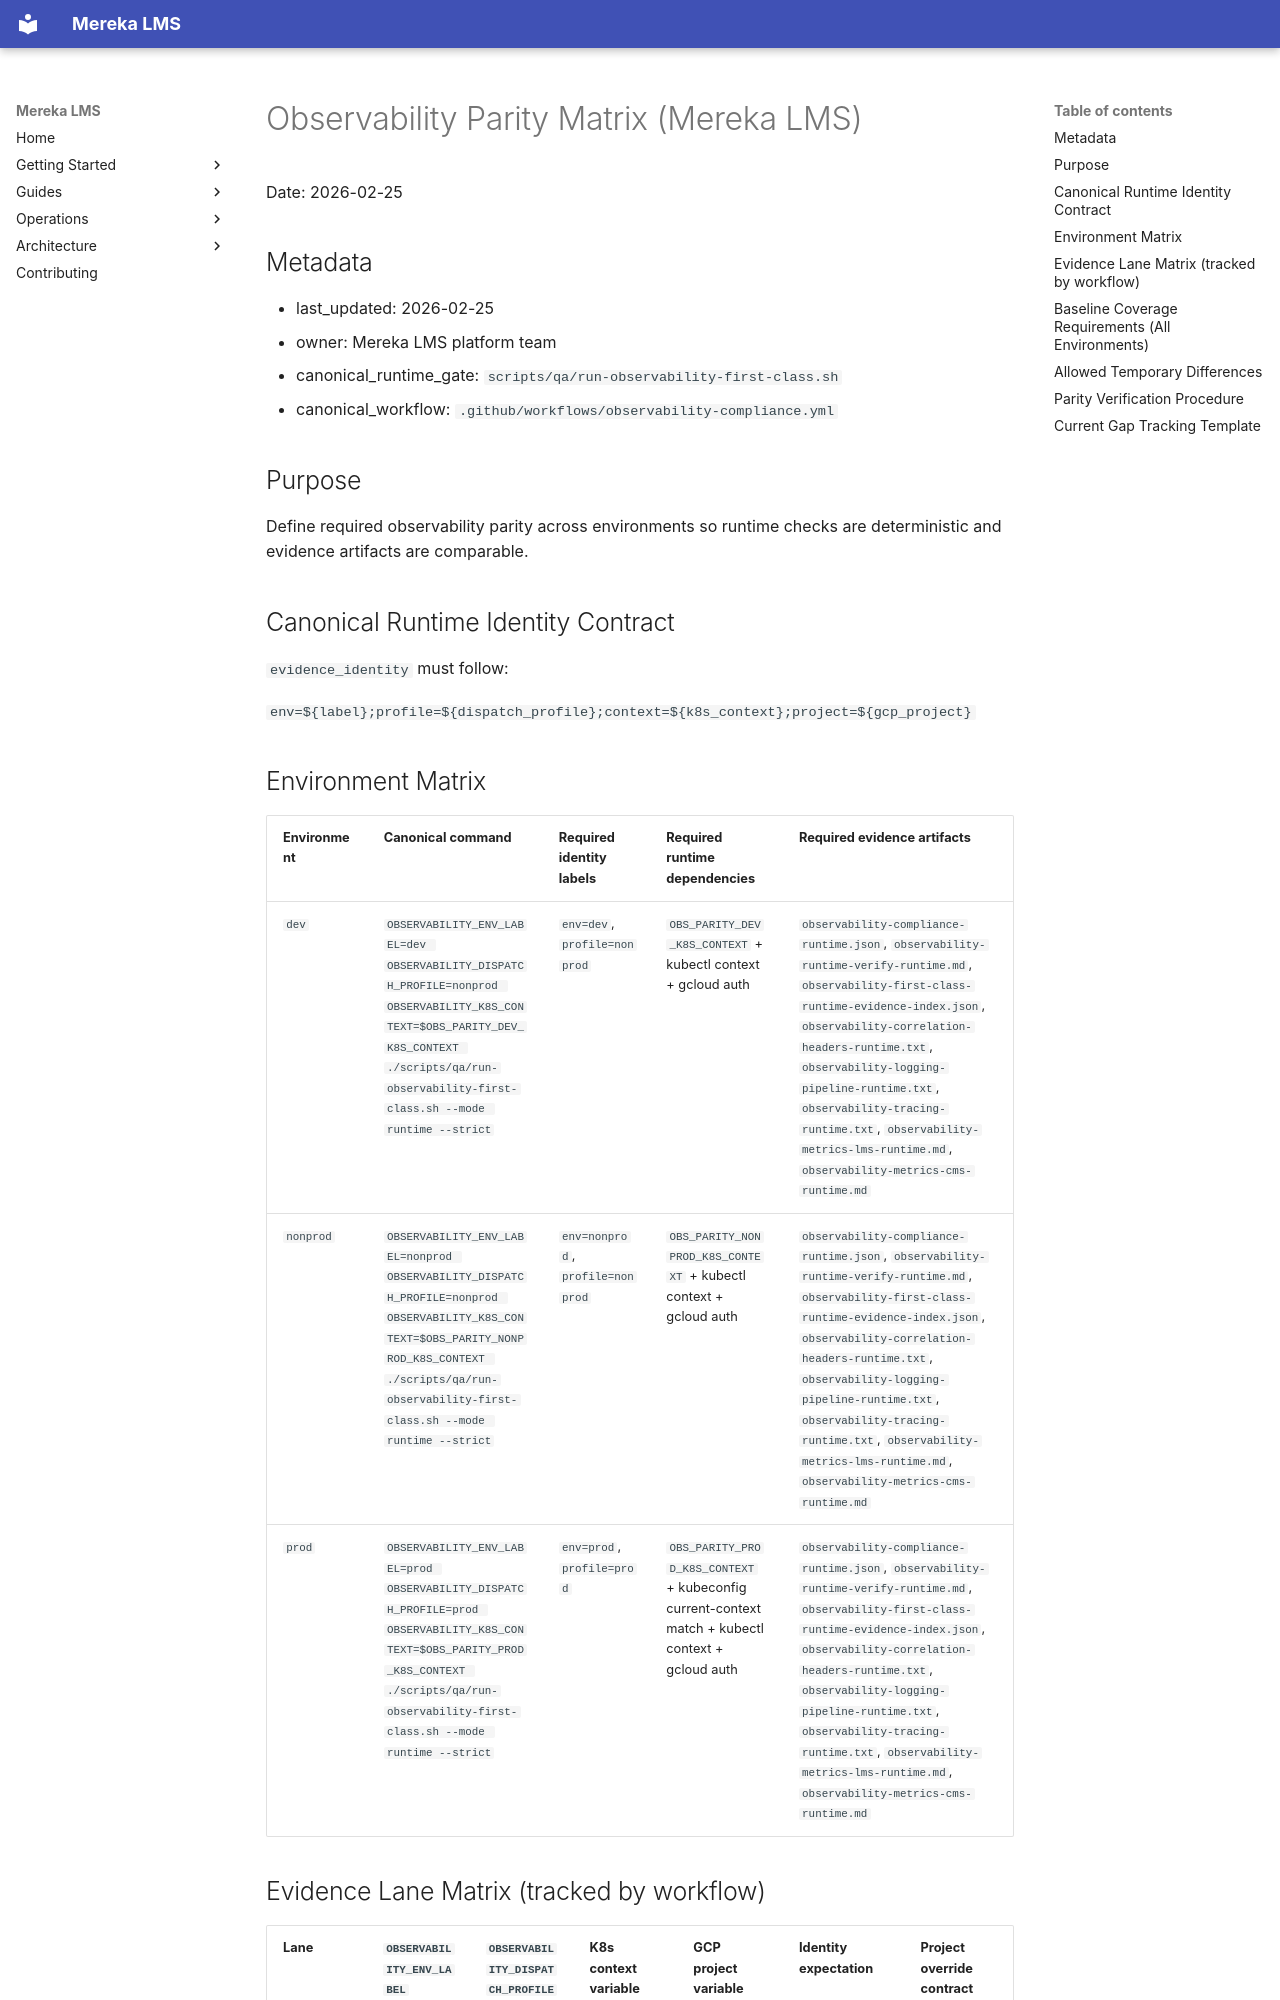

repository: lifeofgurpreet/mereka-lms-prototype · page: reference/operations/OBSERVABILITY_PARITY_MATRIX/index.html · generator: mkdocs

# Observability Parity Matrix (Mereka LMS)

Date: 2026-02-25

## Metadata

- last_updated: 2026-02-25
- owner: Mereka LMS platform team
- canonical_runtime_gate: `scripts/qa/run-observability-first-class.sh`
- canonical_workflow: `.github/workflows/observability-compliance.yml`

## Purpose

Define required observability parity across environments so runtime checks are deterministic and evidence artifacts are comparable.

## Canonical Runtime Identity Contract

`evidence_identity` must follow:

`env=${label};profile=${dispatch_profile};context=${k8s_context};project=${gcp_project}`

## Environment Matrix

| Environment | Canonical command | Required identity labels | Required runtime dependencies | Required evidence artifacts |
|---|---|---|---|---|
| `dev` | `OBSERVABILITY_ENV_LABEL=dev OBSERVABILITY_DISPATCH_PROFILE=nonprod OBSERVABILITY_K8S_CONTEXT=$OBS_PARITY_DEV_K8S_CONTEXT ./scripts/qa/run-observability-first-class.sh --mode runtime --strict` | `env=dev`, `profile=nonprod` | `OBS_PARITY_DEV_K8S_CONTEXT` + kubectl context + gcloud auth | `observability-compliance-runtime.json`, `observability-runtime-verify-runtime.md`, `observability-first-class-runtime-evidence-index.json`, `observability-correlation-headers-runtime.txt`, `observability-logging-pipeline-runtime.txt`, `observability-tracing-runtime.txt`, `observability-metrics-lms-runtime.md`, `observability-metrics-cms-runtime.md` |
| `nonprod` | `OBSERVABILITY_ENV_LABEL=nonprod OBSERVABILITY_DISPATCH_PROFILE=nonprod OBSERVABILITY_K8S_CONTEXT=$OBS_PARITY_NONPROD_K8S_CONTEXT ./scripts/qa/run-observability-first-class.sh --mode runtime --strict` | `env=nonprod`, `profile=nonprod` | `OBS_PARITY_NONPROD_K8S_CONTEXT` + kubectl context + gcloud auth | `observability-compliance-runtime.json`, `observability-runtime-verify-runtime.md`, `observability-first-class-runtime-evidence-index.json`, `observability-correlation-headers-runtime.txt`, `observability-logging-pipeline-runtime.txt`, `observability-tracing-runtime.txt`, `observability-metrics-lms-runtime.md`, `observability-metrics-cms-runtime.md` |
| `prod` | `OBSERVABILITY_ENV_LABEL=prod OBSERVABILITY_DISPATCH_PROFILE=prod OBSERVABILITY_K8S_CONTEXT=$OBS_PARITY_PROD_K8S_CONTEXT ./scripts/qa/run-observability-first-class.sh --mode runtime --strict` | `env=prod`, `profile=prod` | `OBS_PARITY_PROD_K8S_CONTEXT` + kubeconfig current-context match + kubectl context + gcloud auth | `observability-compliance-runtime.json`, `observability-runtime-verify-runtime.md`, `observability-first-class-runtime-evidence-index.json`, `observability-correlation-headers-runtime.txt`, `observability-logging-pipeline-runtime.txt`, `observability-tracing-runtime.txt`, `observability-metrics-lms-runtime.md`, `observability-metrics-cms-runtime.md` |
